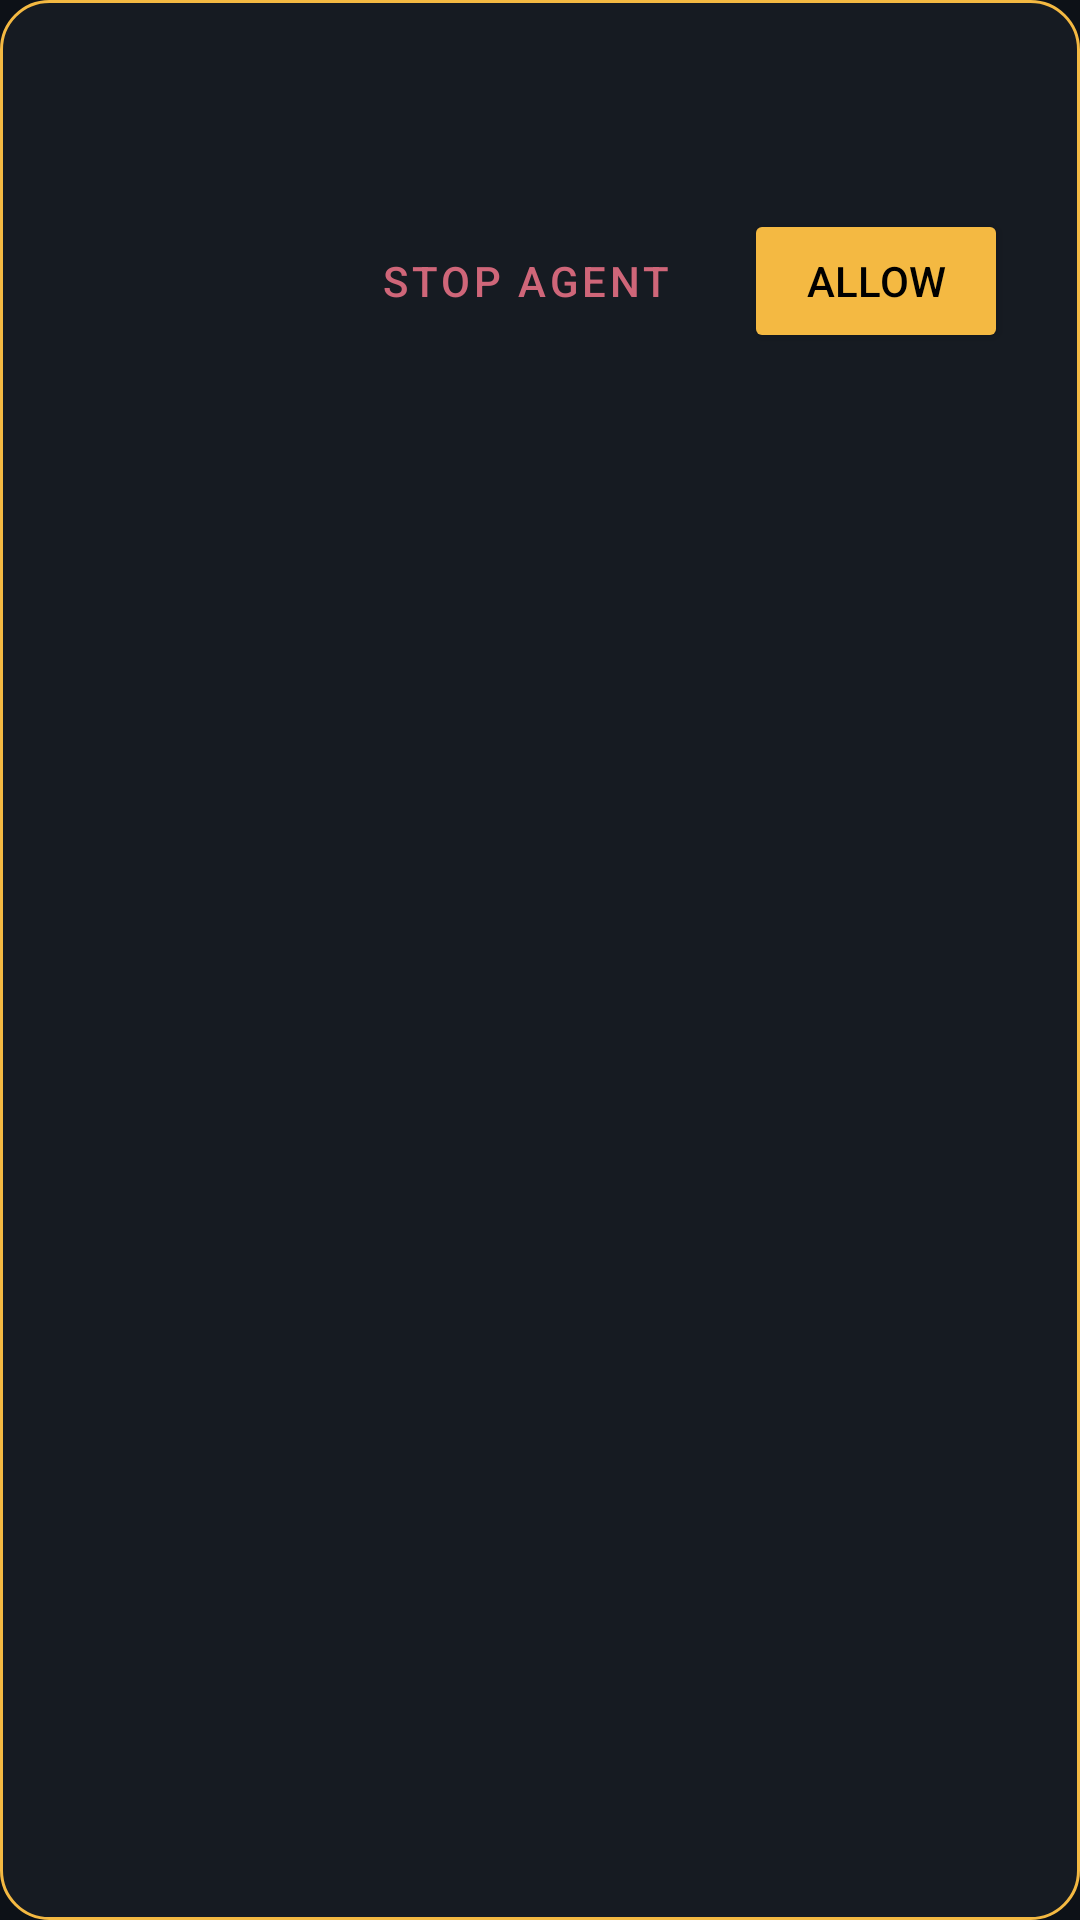

Produce the Android XML layout that renders to this screen, including the resource entries it uses.
<!-- AndroidManifest.xml: application theme Theme.PhoneAgent -->
<!-- res/layout/dialog_permission_confirm.xml -->
<?xml version="1.0" encoding="utf-8"?>

<LinearLayout xmlns:android="http://schemas.android.com/apk/res/android"
    android:layout_width="match_parent"
    android:layout_height="wrap_content"
    android:orientation="vertical"
    android:background="@drawable/bg_agent_status"
    android:padding="24dp">

    <TextView
        android:id="@+id/tvDialogMessage"
        android:layout_width="match_parent"
        android:layout_height="wrap_content"
        android:textColor="@color/on_surface"
        android:textSize="16sp"
        android:fontFamily="sans-serif-medium" />

    <LinearLayout
        android:layout_width="match_parent"
        android:layout_height="wrap_content"
        android:orientation="horizontal"
        android:layout_marginTop="24dp"
        android:gravity="end">

        <Button
            android:id="@+id/btnDialogStop"
            android:layout_width="wrap_content"
            android:layout_height="wrap_content"
            android:text="@string/stop_agent"
            style="@style/Widget.MaterialComponents.Button.TextButton"
            android:textColor="@color/error"/>

        <Button
            android:id="@+id/btnDialogAllow"
            android:layout_width="wrap_content"
            android:layout_height="wrap_content"
            android:text="@string/allow"
            android:layout_marginStart="16dp"
            android:backgroundTint="@color/secondary"
            android:textColor="@color/on_secondary"/>
    </LinearLayout>

</LinearLayout>
<!-- resources referenced by this layout -->
<resources>
  <color name="error">#CF6679</color>
  <color name="on_secondary">#000000</color>
  <color name="on_surface">#FFFFFF</color>
  <color name="secondary">#F4B942</color>
  <!-- drawable bg_agent_status (drawable) -->
  <?xml version="1.0" encoding="utf-8"?>
  
  <shape xmlns:android="http://schemas.android.com/apk/res/android">
      <solid android:color="@color/surface"/>
      <corners android:radius="16dp"/>
      <stroke android:width="1dp" android:color="@color/secondary"/>
  </shape>
  <string name="allow">Allow</string>
  <string name="stop_agent">Stop Agent</string>
  <style name="Theme.PhoneAgent" parent="Theme.Material3.Dark.NoActionBar">
          <item name="colorPrimary">@color/primary</item>
          <item name="colorPrimaryVariant">@color/primary_variant</item>
          <item name="colorSecondary">@color/secondary</item>
          <item name="android:colorBackground">@color/background</item>
          <item name="colorSurface">@color/surface</item>
          <item name="colorError">@color/error</item>
          <item name="colorOnPrimary">@color/on_primary</item>
          <item name="colorOnSecondary">@color/on_secondary</item>
          <item name="colorOnBackground">@color/on_background</item>
          <item name="colorOnSurface">@color/on_surface</item>
          <item name="colorOnError">@color/on_error</item>
      </style>
  <color name="surface">#161B22</color>
  <color name="primary">#0D1117</color>
  <color name="primary_variant">#161B22</color>
  <color name="background">#0D1117</color>
  <color name="on_primary">#FFFFFF</color>
  <color name="on_background">#FFFFFF</color>
  <color name="on_error">#000000</color>
</resources>
